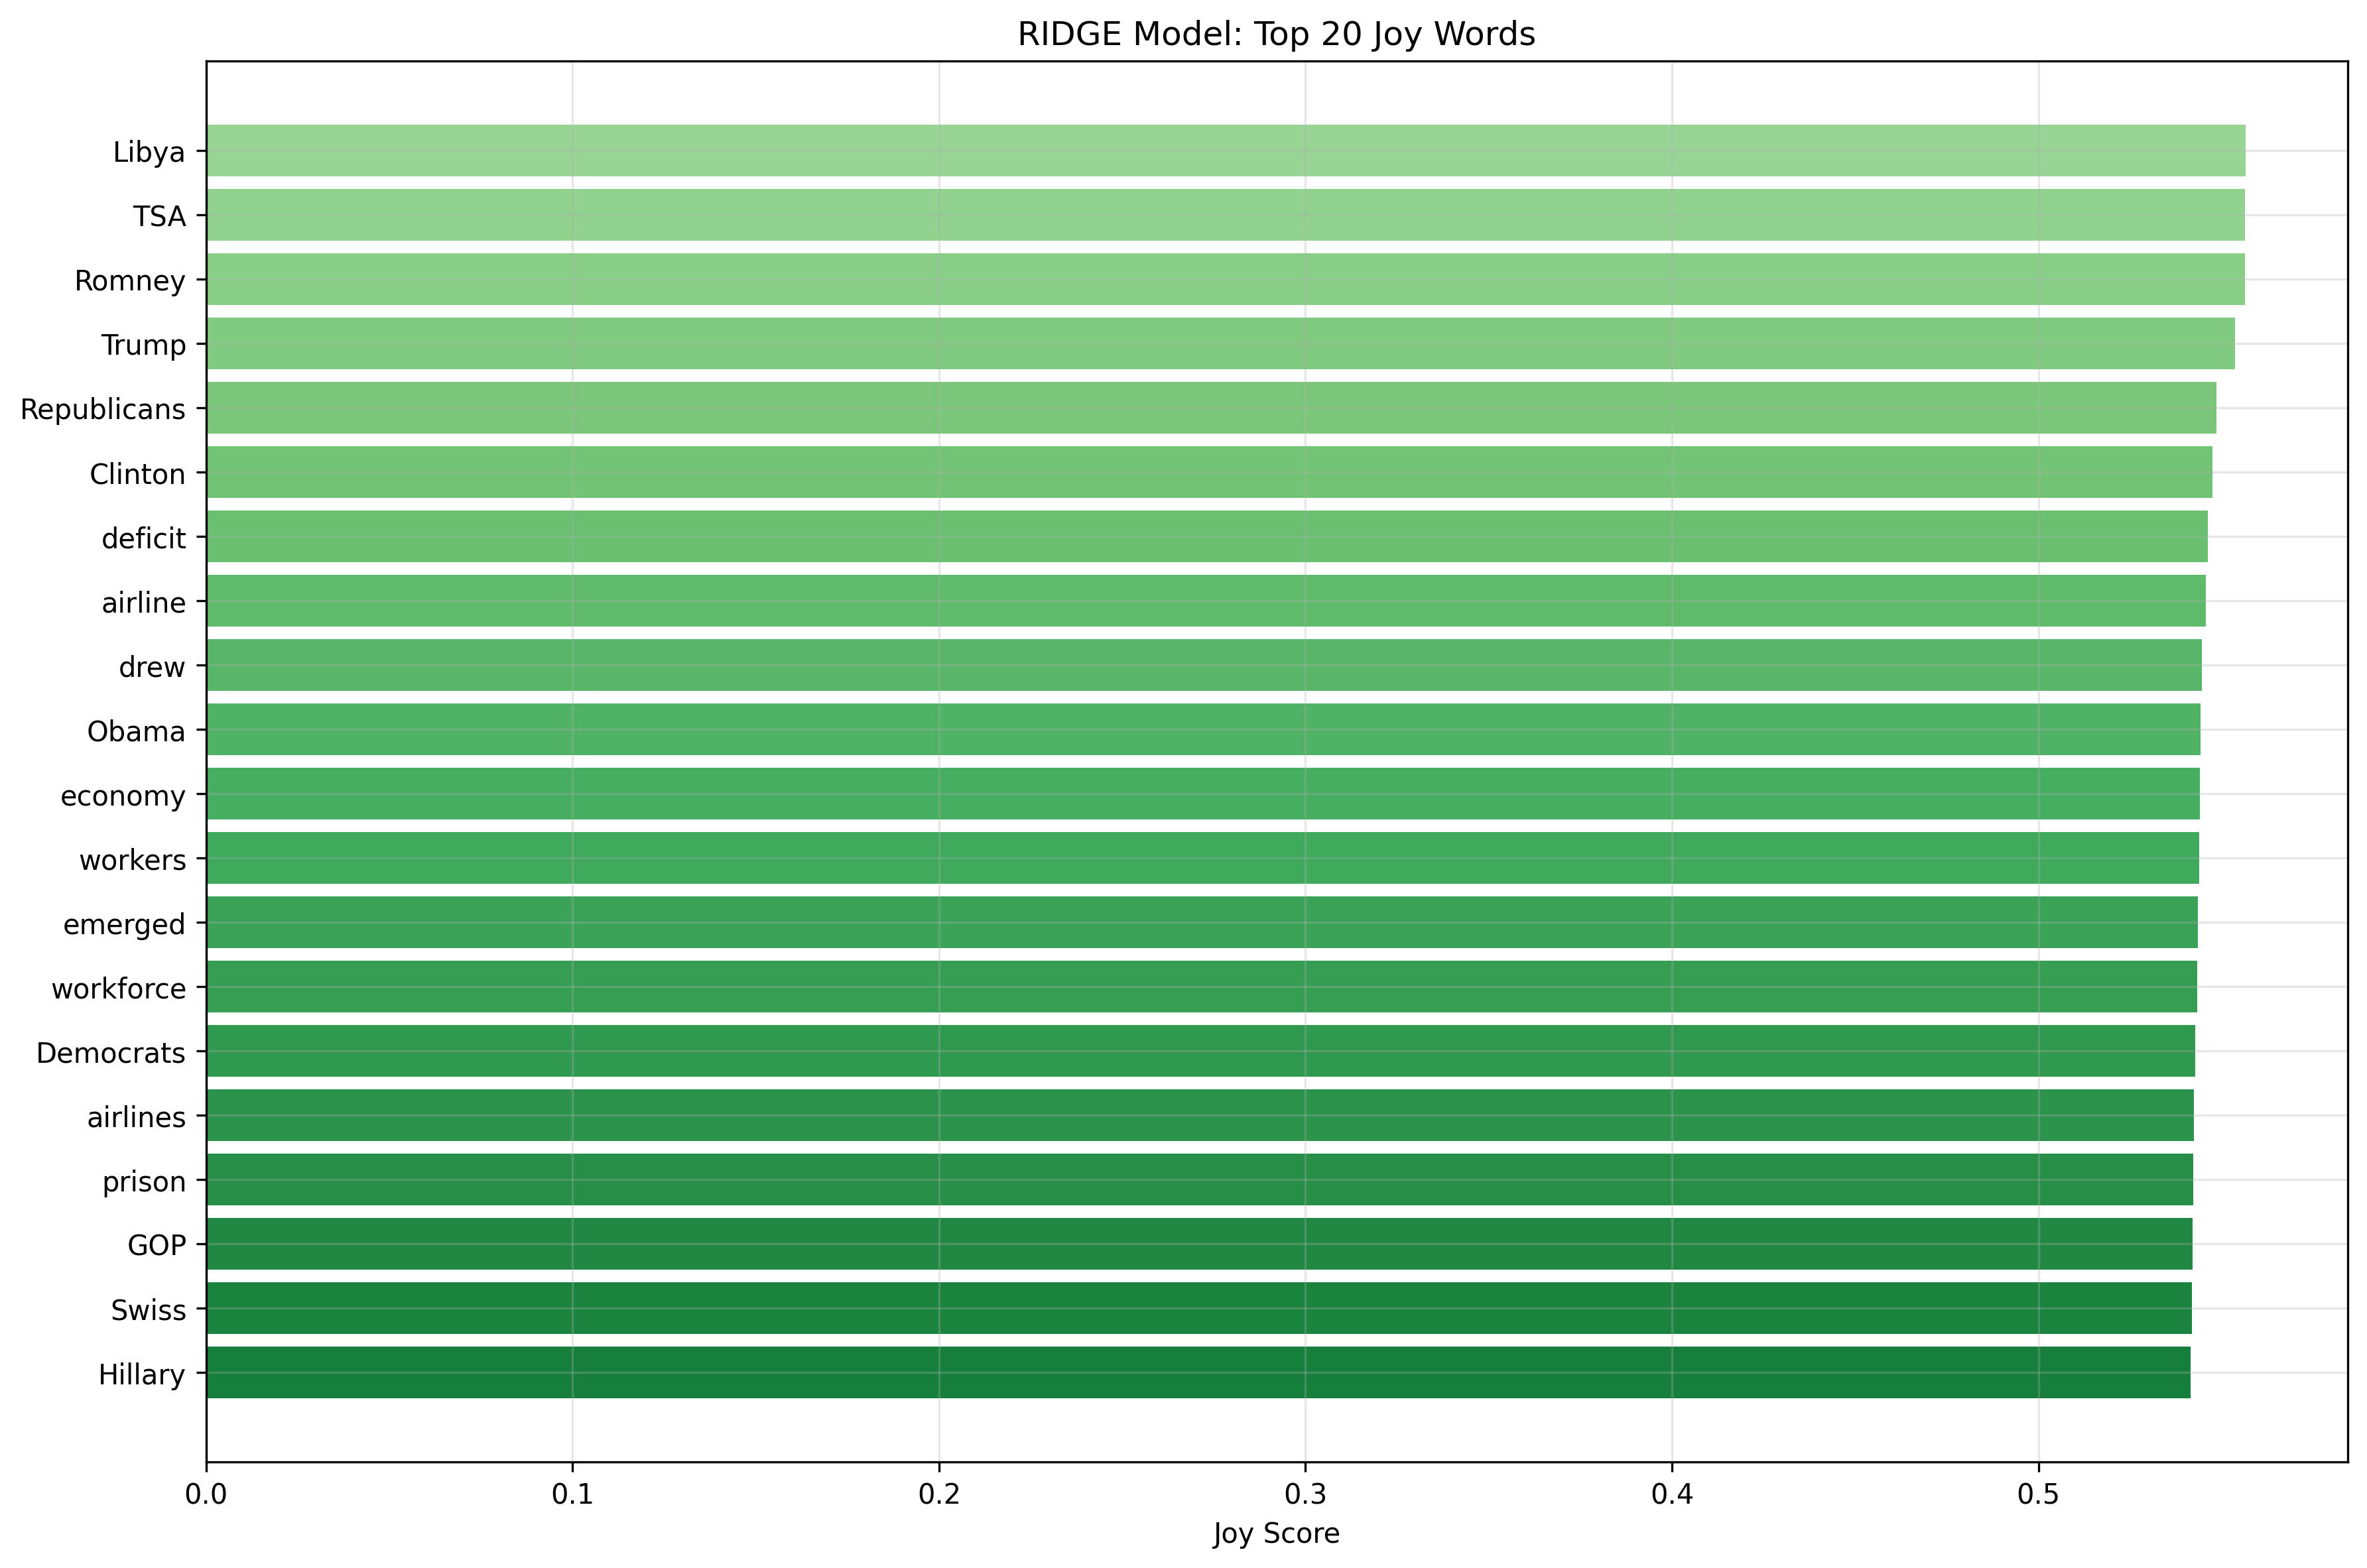

Values plotted in this chart, from the file beside it:
word, Joy_Score
Libya, 0.5565
TSA, 0.5562
Romney, 0.5562
Trump, 0.5536
Republicans, 0.5486
Clinton, 0.5474
deficit, 0.5461
airline, 0.5457
drew, 0.5446
Obama, 0.5441
economy, 0.5439
workers, 0.5438
emerged, 0.5435
workforce, 0.5433
Democrats, 0.5428
airlines, 0.5424
prison, 0.5422
GOP, 0.5421
Swiss, 0.5418
Hillary, 0.5415
Germans, 0.5408
Republican, 0.5406
unemployment, 0.5401
Cuba, 0.54
Americans, 0.5398
Russians, 0.5388
tourism, 0.5384
prosperity, 0.538
recipients, 0.5378
sand, 0.5375
oil, 0.5372
leisure, 0.5367
outlook, 0.5367
toast, 0.5364
viagra, 0.5363
seized, 0.5363
passengers, 0.5361
Outlook, 0.5359
prisoners, 0.5357
Democratic, 0.5356
winners, 0.5354
officials, 0.5353
laughed, 0.5353
Greece, 0.5351
blocked, 0.535
welfare, 0.5349
capitalism, 0.5348
responded, 0.5347
Switzerland, 0.5346
Olympics, 0.5346
